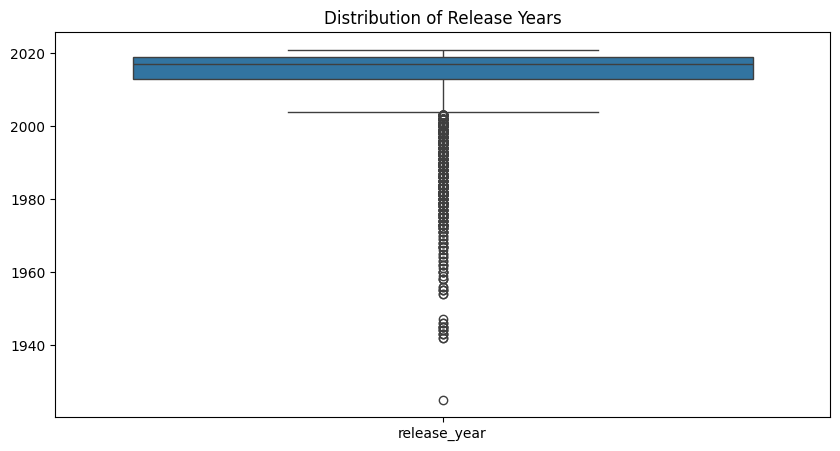

The table this chart was drawn from, first rows:
, date_added, release_year, month_added, year_added
count, 8807, 8807, 8807, 8807
mean, 2019-03-05 06:25:03.440445184, 2014, 6.59, 2019
min, 2000-01-01 00:00:00, 1925, 1.0, 2000
25%, 2018-04-01 00:00:00, 2013, 4.0, 2018
50%, 2019-07-01 00:00:00, 2017, 7.0, 2019
75%, 2020-08-18 00:00:00, 2019, 10.0, 2020
max, 2021-09-25 00:00:00, 2021, 12.0, 2021
std, , 8.819, 3.463, 2.521
